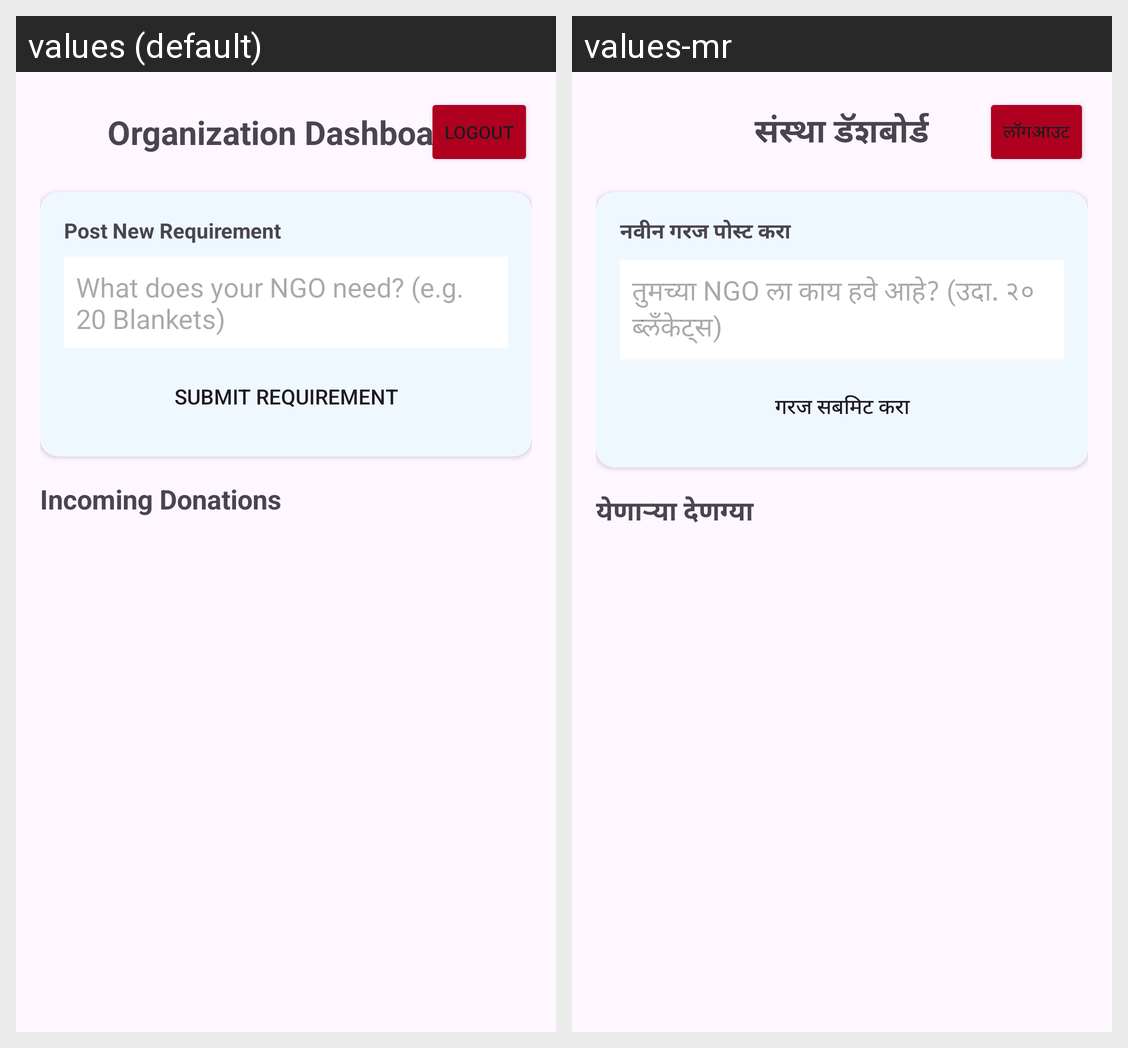

Here is an Android app screen in its default locale and in the app's own translations. Write out the translated-string differences for the strings that appear on this screen.
Android screen res/layout/activity_organization_dashboard.xml rendered under 2 locales, left to right: values (default), values-mr. Device: Nexus 5 (rendered at 1080×1920; each locale shown at half size, 540×960, under a caption strip naming it); theme Theme.KindHands.
Strings drawn on this screen, with the default value and each locale's value (text and hints the layout hard-codes, and strings that could not be matched under every locale, appear in the picture but are not listed):

org_dashboard_title
  values: Organization Dashboard
  values-mr: संस्था डॅशबोर्ड

logout_button
  values: Logout
  values-mr: लॉगआउट

post_new_requirement_label
  values: Post New Requirement
  values-mr: नवीन गरज पोस्ट करा

ngo_need_hint
  values: What does your NGO need? (e.g. 20 Blankets)
  values-mr: तुमच्या NGO ला काय हवे आहे? (उदा. २० ब्लँकेट्स)

submit_requirement_button
  values: Submit Requirement
  values-mr: गरज सबमिट करा

incoming_donations_label
  values: Incoming Donations
  values-mr: येणार्‍या देणग्या
